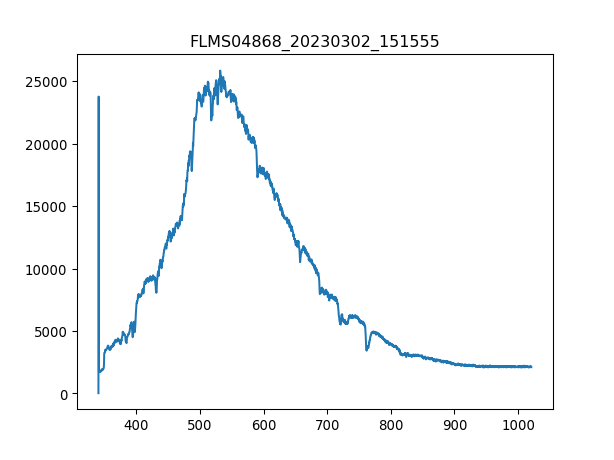

The file beside this chart, header and first rows:
3.403980399999999804e+02, 1.581879310344827516e+01
3.407779787842517294e+02, 2.376660672413793145e+04
3.411578753728139191e+02, 1.814641551724138026e+03
3.415377297593970525e+02, 1.740067241379310417e+03
3.419175419377116327e+02, 1.735547586206896540e+03
3.422973119014679924e+02, 1.814641551724138026e+03
3.426770396443767481e+02, 1.801082586206896622e+03
3.430567251601482894e+02, 1.819161206896551676e+03
3.434363684424930625e+02, 1.844019310344827545e+03
3.438159694851215704e+02, 1.769444999999999936e+03
3.441955282817443162e+02, 1.764925344827586287e+03
3.445750448260716894e+02, 1.834980000000000018e+03
3.449545191118141361e+02, 1.807862068965517210e+03
3.453339511326822162e+02, 1.846279137931034484e+03
3.457133408823863761e+02, 1.900515000000000100e+03
3.460926883546370050e+02, 1.898255172413793161e+03
3.464719935431446629e+02, 1.859838103448275888e+03
3.468512564416197392e+02, 1.900515000000000100e+03
3.472304770437727939e+02, 1.898255172413793161e+03
3.476096553433141594e+02, 1.925373103448275970e+03
3.479887913339544525e+02, 1.959270517241379366e+03
3.483678850094040058e+02, 1.977349137931034420e+03
3.487469363633733224e+02, 1.988648275862068886e+03
3.491259453895728484e+02, 2.311803620689654963e+03
3.495049120817131438e+02, 3.188616724137931214e+03
3.498838364335046549e+02, 3.315167068965517046e+03
3.502627184386577710e+02, 3.328726034482758678e+03
3.506415580908830520e+02, 3.410079827586207102e+03
3.510203553838908306e+02, 3.373922586206896540e+03
3.513991103113916665e+02, 3.477874655172413895e+03
3.517778228670960630e+02, 3.482394310344827772e+03
3.521564930447144093e+02, 3.534370344827585996e+03
3.525351208379572086e+02, 3.575047241379310435e+03
3.529137062405348502e+02, 3.647361724137931105e+03
3.532922492461578940e+02, 3.545669482758620688e+03
3.536707498485368433e+02, 3.593125862068965489e+03
3.540492080413820304e+02, 3.550189137931034566e+03
3.544276238184040153e+02, 3.665440344827586159e+03
3.548059971733132443e+02, 3.733235172413792952e+03
3.551843280998201067e+02, 3.782951379310344691e+03
3.555626165916351624e+02, 3.846226551724138062e+03
3.559408626424688578e+02, 3.825888103448276070e+03
3.563190662460316389e+02, 3.814588965517241377e+03
3.566972273960340090e+02, 3.663180517241379221e+03
3.570753460861864710e+02, 3.629283103448276051e+03
3.574534223101993007e+02, 3.629283103448276051e+03
3.578314560617831717e+02, 3.575047241379310435e+03
3.582094473346484733e+02, 3.572787413793103497e+03
3.585873961225056519e+02, 3.471095172413793080e+03
3.589653024190650967e+02, 3.498213103448275888e+03
3.593431662180374815e+02, 3.516291724137930942e+03
3.597209875131331387e+02, 3.697077931034482845e+03
3.600987662980625146e+02, 3.710636896551724021e+03
3.604765025665361122e+02, 3.712896724137930960e+03
3.608541963122644347e+02, 3.893682931034482863e+03
3.612318475289579283e+02, 3.825888103448276070e+03
3.616094562103269823e+02, 3.857525689655172300e+03
3.619870223500821567e+02, 3.764872758620689638e+03
3.623645459419338408e+02, 3.794250517241379384e+03
3.627420269795925947e+02, 3.880123965517241231e+03
3.631194654567688076e+02, 3.923060689655172609e+03
... 1,987 more rows
